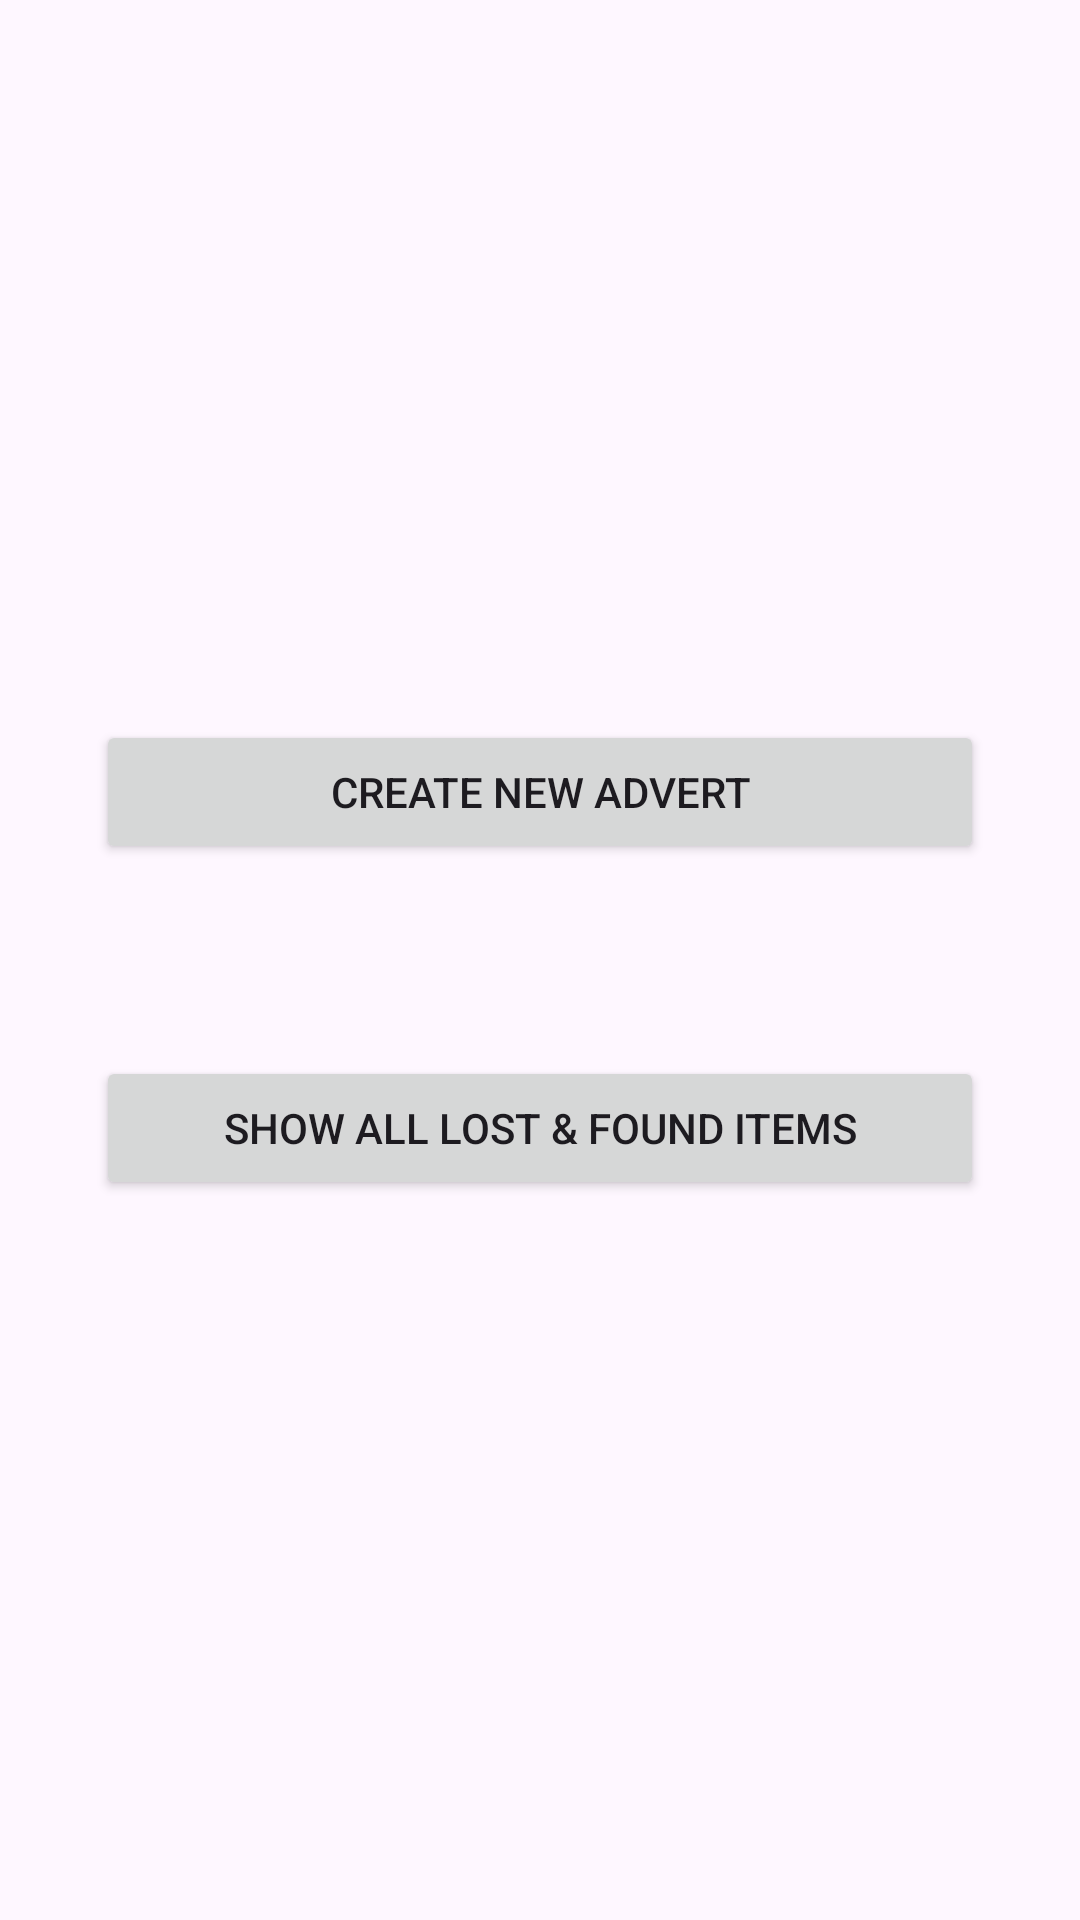

The Android layout XML behind this screen, and the referenced resources:
<!-- AndroidManifest.xml: application theme Theme._71 -->
<!-- res/layout/activity_main.xml -->
<?xml version="1.0" encoding="utf-8"?>
<androidx.constraintlayout.widget.ConstraintLayout xmlns:android="http://schemas.android.com/apk/res/android"
    xmlns:app="http://schemas.android.com/apk/res-auto"
    xmlns:tools="http://schemas.android.com/tools"
    android:id="@+id/main"
    android:layout_width="match_parent"
    android:layout_height="match_parent"
    tools:context=".MainActivity">

    <Button
        android:id="@+id/btnCreateAdvert"
        android:layout_width="0dp"
        android:layout_height="wrap_content"
        android:layout_margin="32dp"
        android:text="@string/create_advert"
        app:layout_constraintBottom_toTopOf="@+id/btnShowItems"
        app:layout_constraintEnd_toEndOf="parent"
        app:layout_constraintStart_toStartOf="parent"
        app:layout_constraintTop_toTopOf="parent"
        app:layout_constraintVertical_chainStyle="packed" />

    <Button
        android:id="@+id/btnShowItems"
        android:layout_width="0dp"
        android:layout_height="wrap_content"
        android:layout_margin="32dp"
        android:text="@string/show_items"
        app:layout_constraintBottom_toBottomOf="parent"
        app:layout_constraintEnd_toEndOf="parent"
        app:layout_constraintStart_toStartOf="parent"
        app:layout_constraintTop_toBottomOf="@+id/btnCreateAdvert" />

</androidx.constraintlayout.widget.ConstraintLayout>
<!-- resources referenced by this layout -->
<resources>
  <string name="create_advert">CREATE NEW ADVERT</string>
  <string name="show_items">SHOW ALL LOST &amp; FOUND ITEMS</string>
  <style name="Theme._71" parent="Base.Theme._71" />
  <style name="Base.Theme._71" parent="Theme.Material3.DayNight">
      </style>
</resources>
